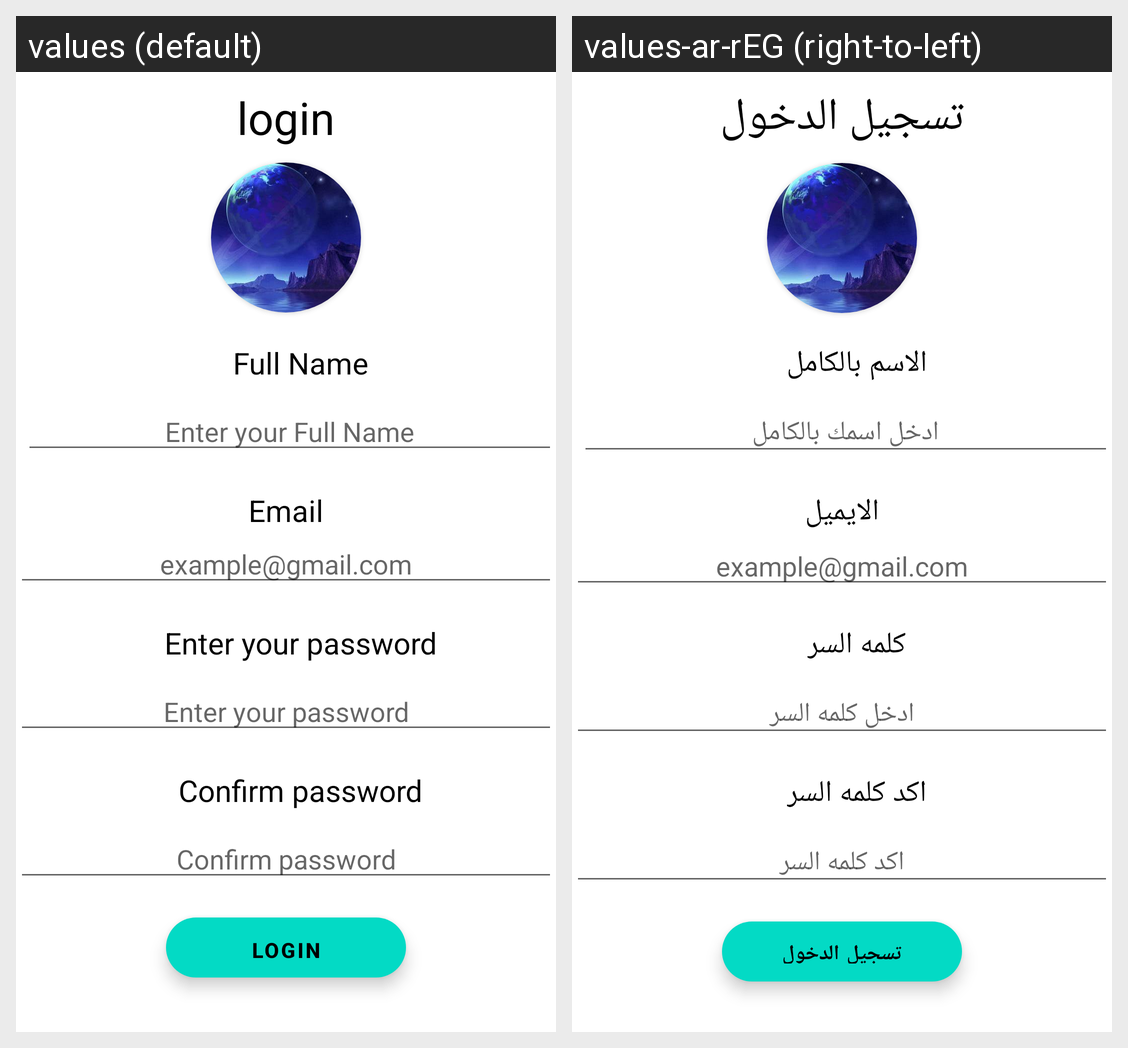

This grid shows one Android layout under two languages. Give, for every string resource on the screen, its name, the default text and each shown locale's text.
Android screen res/layout/activity_main.xml rendered under 2 locales, left to right: values (default), values-ar-rEG (right-to-left). Device: Nexus 5 (rendered at 1080×1920; each locale shown at half size, 540×960, under a caption strip naming it); theme Theme.Mobileproject.
Strings drawn on this screen, with the default value and each locale's value (text and hints the layout hard-codes, and strings that could not be matched under every locale, appear in the picture but are not listed):

login_title
  values: login
  values-ar-rEG: تسجيل الدخول

fullname
  values: Full Name
  values-ar-rEG: الاسم بالكامل

full_name_edittext
  values: Enter your Full Name
  values-ar-rEG: ادخل اسمك بالكامل

email
  values: Email
  values-ar-rEG: الايميل

email_edittext
  values: example@gmail.com
  values-ar-rEG: example@gmail.com  [not translated; the default value is used]

password
  values: Enter your password
  values-ar-rEG: كلمه السر

password_edittext
  values: Enter your password
  values-ar-rEG: ادخل كلمه السر

password_confirm
  values: Confirm password
  values-ar-rEG: اكد كلمه السر

submit
  values: login
  values-ar-rEG: تسجيل الدخول
